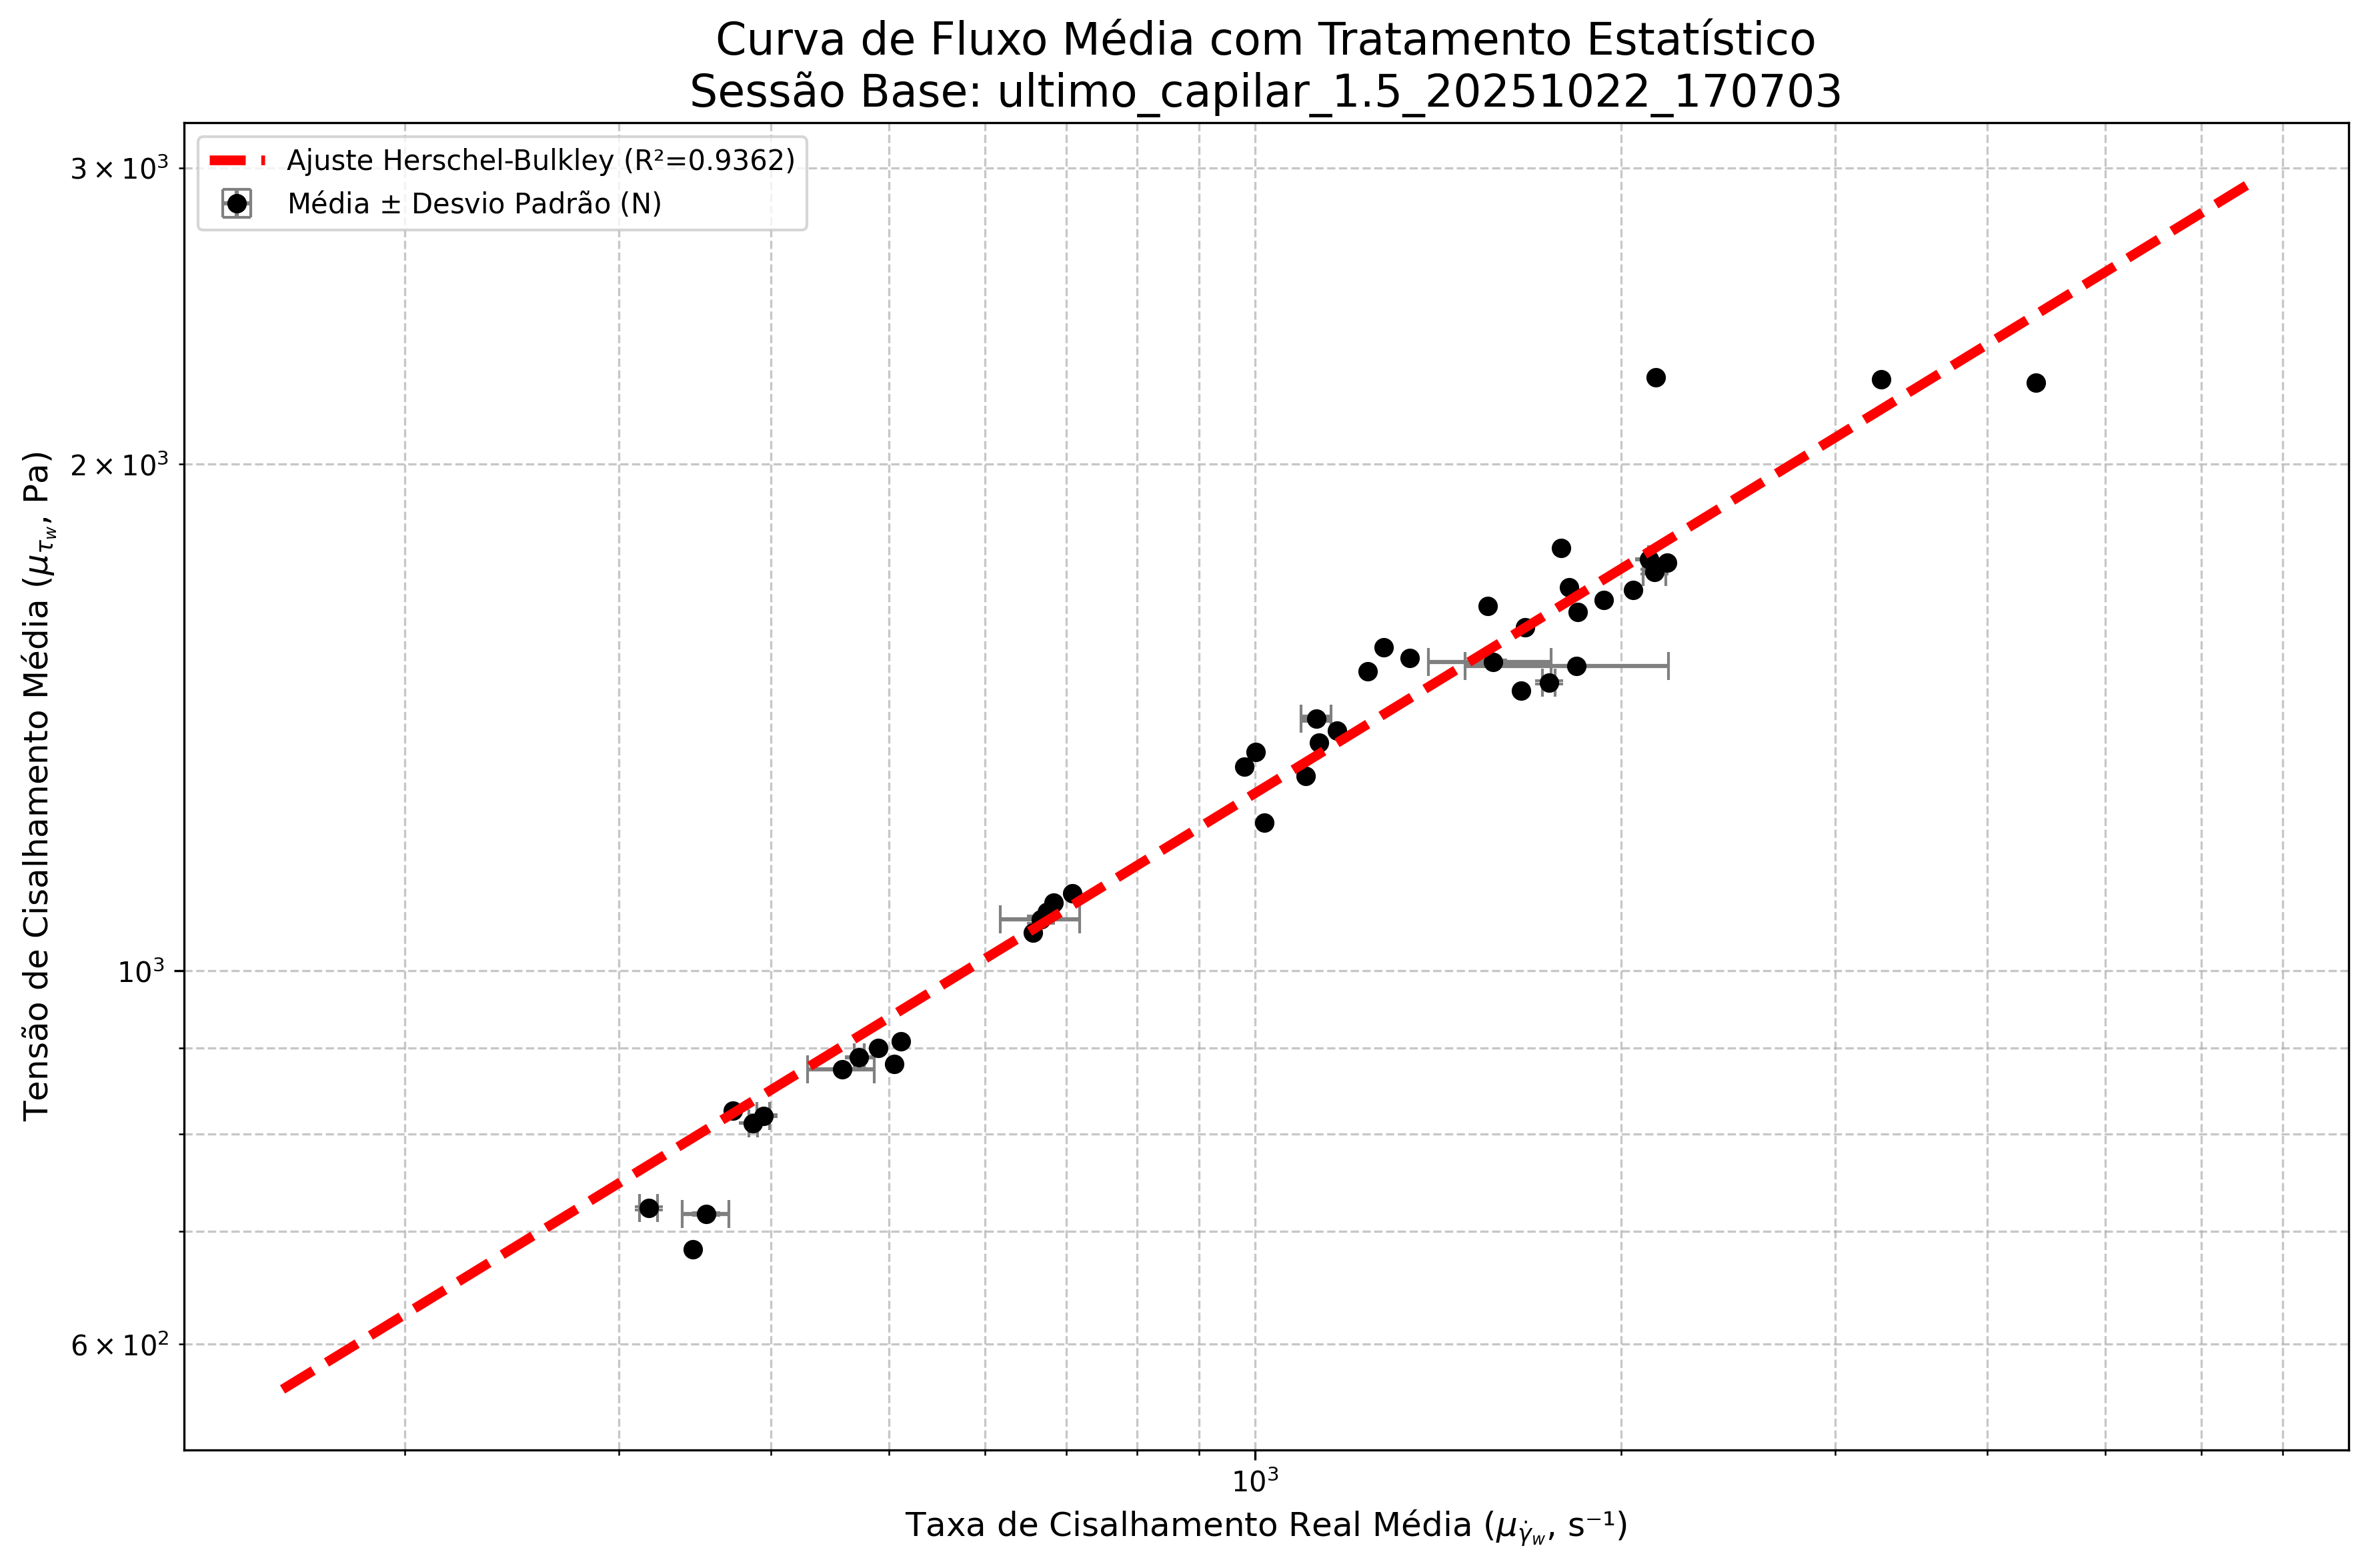

The table this chart was drawn from, first rows:
P_NOMINAL_AGRUPADA; P_ext_MEDIA(bar); τw_MEDIA(Pa); γ̇w_MEDIA(s⁻¹); η_MEDIA(Pa·s); STD_P_ext(bar); STD_τw (Pa); STD_γ̇w (s⁻¹); STD_η (Pa·s)
0,78000; 0,78360; 683,40360; 345,13030; 1,98010; ; ; ; 
0,82000; 0,82185; 716,72950; 353,95585; 2,02700; 0,00148; 1,34265; 15,69162; 0,09362
0,83000; 0,82850; 722,54090; 317,42470; 2,27677; 0,00183; 1,57863; 5,43244; 0,04250
0,93000; 0,93085; 811,79110; 386,85315; 2,09855; 0,00049; 0,41818; 3,30636; 0,01902
0,94000; 0,94045; 820,16948; 394,31037; 2,08022; 0,00149; 1,29393; 4,94261; 0,02492
0,95000; 0,94670; 825,64210; 372,45600; 2,21680; ; ; ; 
1,00000; 1,00180; 873,68535; 457,84650; 1,91210; 0,00014; 0,14050; 28,95885; 0,12063
1,01000; 1,00950; 880,38360; 505,60000; 1,74130; ; ; ; 
1,02000; 1,01840; 888,15435; 472,79155; 1,87865; 0,00099; 0,87943; 4,35698; 0,01916
1,03000; 1,03210; 900,08990; 490,12220; 1,83650; ; ; ; 
1,04000; 1,04150; 908,25080; 512,03870; 1,77380; ; ; ; 
1,21000; 1,20800; 1053,52490; 657,09480; 1,60330; ; ; ; 
1,23000; 1,22990; 1072,55495; 667,48730; 1,61115; 0,00580; 5,06677; 50,21901; 0,11363
1,24000; 1,24280; 1083,86500; 674,94190; 1,60590; ; ; ; 
1,26000; 1,25840; 1097,41720; 683,18540; 1,60630; ; ; ; 
1,27000; 1,27480; 1111,72910; 708,21830; 1,56980; ; ; ; 
1,40000; 1,40450; 1224,89640; 1018,56020; 1,20260; ; ; ; 
1,50000; 1,49620; 1304,78830; 1101,27600; 1,18480; ; ; ; 
1,52000; 1,51650; 1322,51930; 980,64310; 1,34860; ; ; ; 
1,55000; 1,54710; 1349,21420; 1001,82620; 1,34680; ; ; ; 
1,57000; 1,56690; 1366,50580; 1129,94440; 1,20940; ; ; ; 
1,59000; 1,59310; 1389,37070; 1168,42260; 1,18910; ; ; ; 
1,62000; 1,61930; 1412,17980; 1123,38495; 1,25750; 0,00566; 4,89516; 31,66205; 0,03111
1,68000; 1,68210; 1466,90750; 1654,91090; 0,88640; ; ; ; 
1,70000; 1,70130; 1483,69390; 1744,68705; 0,85045; 0,00354; 3,07294; 20,60078; 0,01181
1,73000; 1,72760; 1506,61970; 1238,58900; 1,21640; ; ; ; 
1,74000; 1,74000; 1517,45327; 1837,97677; 0,84857; 0,00180; 1,54412; 349,09544; 0,18129
1,75000; 1,74990; 1526,09120; 1569,94370; 0,97850; 0,00410; 3,59338; 181,61415; 0,11087
1,76000; 1,75940; 1534,35050; 1341,57240; 1,14370; ; ; ; 
1,78000; 1,78410; 1555,93040; 1276,32260; 1,21910; ; ; ; 
1,83000; 1,83440; 1599,74490; 1667,60830; 0,95930; ; ; ; 
1,87000; 1,87320; 1633,59190; 1843,22750; 0,88630; ; ; ; 
1,89000; 1,88920; 1647,56140; 1554,76700; 1,05970; ; ; ; 
1,90000; 1,90390; 1660,39910; 1936,22440; 0,85750; ; ; ; 
1,93000; 1,93020; 1683,33390; 2047,50870; 0,82210; ; ; ; 
1,94000; 1,93780; 1689,94100; 1813,44550; 0,93190; ; ; ; 
1,98000; 1,97945; 1726,25675; 2131,31260; 0,81010; 0,00573; 4,97669; 45,15513; 0,01485
2,00000; 2,00480; 1748,33640; 2183,74240; 0,80060; ; ; ; 
2,01000; 2,01260; 1755,15540; 2110,24145; 0,83175; 0,00184; 1,60202; 4,37183; 0,00092
2,04000; 2,04440; 1782,90360; 1785,31590; 0,99860; ; ; ; 
2,56000; 2,56330; 2235,41520; 4386,91900; 0,50960; ; ; ; 
2,57000; 2,57450; 2245,18330; 3275,10250; 0,68550; ; ; ; 
2,58000; 2,58180; 2251,55680; 2136,79890; 1,05370; ; ; ; 
